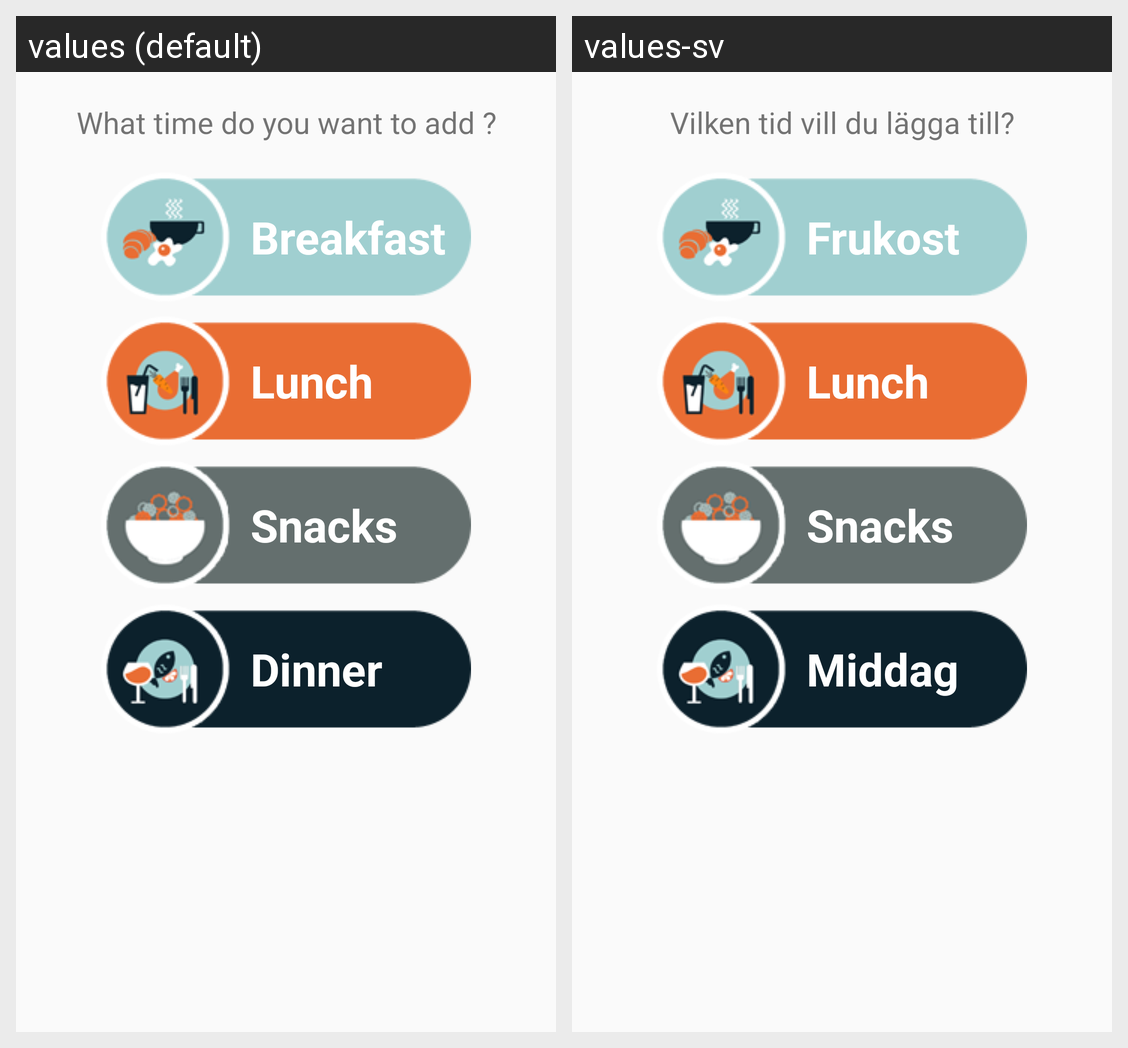

The Android screen above is rendered under two locales of the same app. Produce the string resources it draws, with the default and per-locale values.
Android screen res/layout/dialog_add_food.xml rendered under 2 locales, left to right: values (default), values-sv. Device: Nexus 5 (rendered at 1080×1920; each locale shown at half size, 540×960, under a caption strip naming it); theme AppTheme.
Strings drawn on this screen, with the default value and each locale's value (text and hints the layout hard-codes, and strings that could not be matched under every locale, appear in the picture but are not listed):

lbl_what_time_do_you_want_to_add
  values: What time do you want to add ?
  values-sv: Vilken tid vill du lägga till?

lbl_breakfast
  values: Breakfast
  values-sv: Frukost

lbl_lunch
  values: Lunch
  values-sv: Lunch

lbl_Snacks
  values: Snacks
  values-sv: Snacks

lbl_dinner
  values: Dinner
  values-sv: Middag
